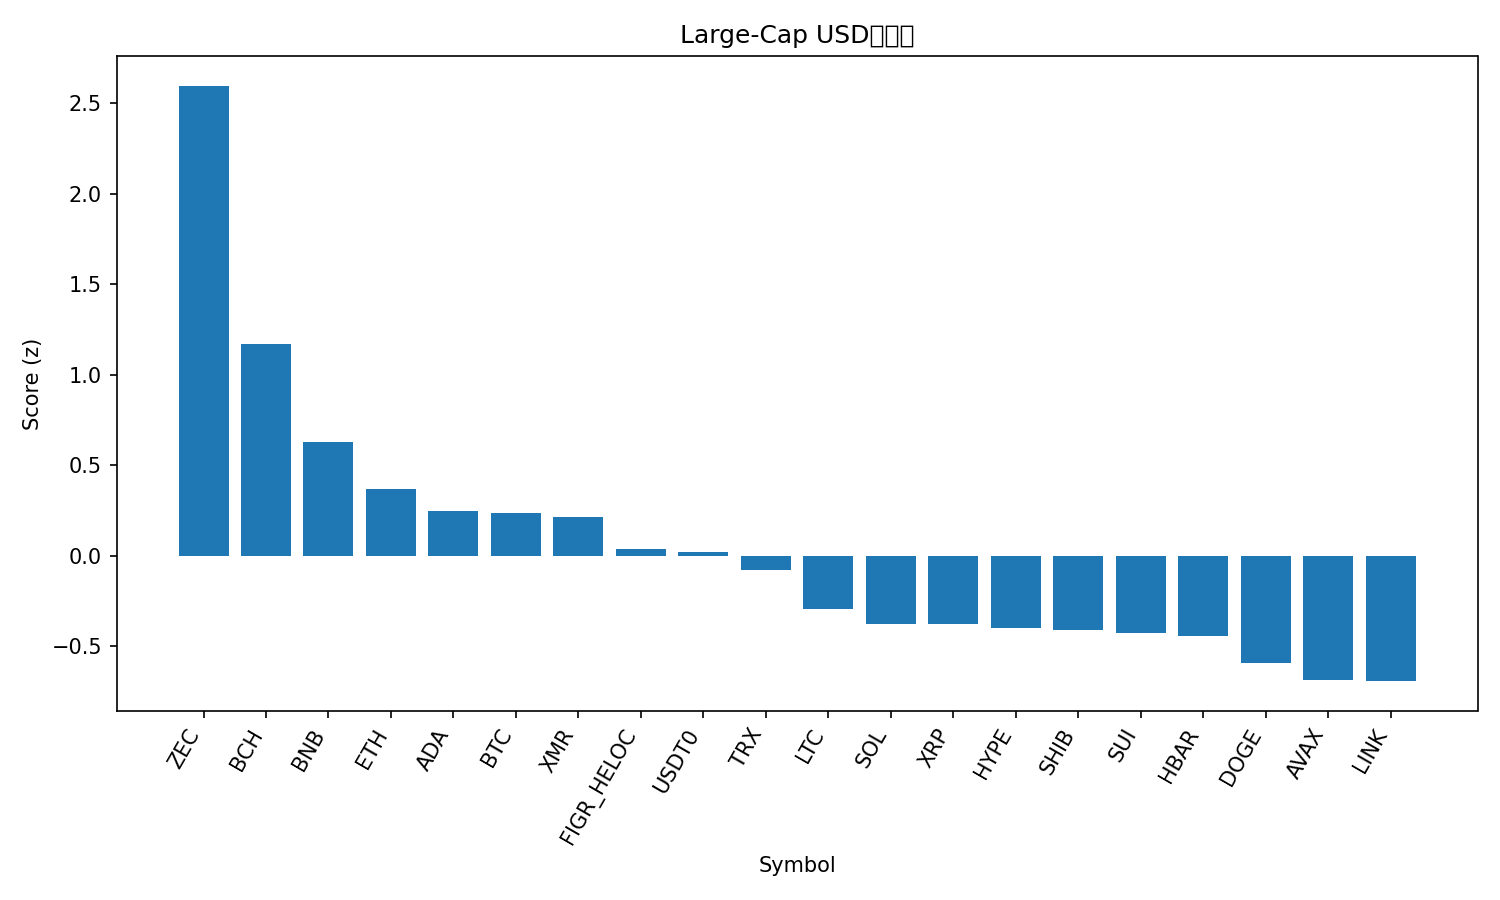

The data file committed next to this chart (first rows):
rank, name, symbol, price, pct_1h, pct_24h, pct_7d, pct_1h_vs_btc, pct_24h_vs_btc, pct_7d_vs_btc, market_cap_rank, market_cap, volume_usd, score
1, Zcash, ZEC, 350.5, -0.1092, 13.89, 44.91, 0.3295, 10.96, 41.42, 35, 5711628890, 1509111987, 2.597
2, Bitcoin Cash, BCH, 559.8, -0.2839, 7.929, 16.42, 0.1548, 4.996, 12.93, 18, 11165355717, 604910222, 1.172
3, BNB, BNB, 1155, 0.2141, 3.008, 2.967, 0.6528, 0.07531, -0.5219, 4, 160202129930, 2573299473, 0.6279
4, Ethereum, ETH, 4164, -0.6266, 5.131, 2.686, -0.1879, 2.198, -0.8028, 2, 502321421597, 36744777593, 0.3663
5, Cardano, ADA, 0.6788, -0.3991, 3.499, 1.582, 0.03959, 0.5662, -1.906, 11, 24793780753, 1214003664, 0.2442
6, Bitcoin, BTC, 115033, -0.4387, 2.933, 3.489, 0.0, 0.0, 0.0, 1, 2292591429600, 63273594935, 0.2333
7, Monero, XMR, 347.9, -0.5359, 2.978, 8.534, -0.09715, 0.04548, 5.045, 32, 6415330831, 184636984, 0.2132
8, Figure Heloc, FIGR_HELOC, 1.0, 0.0, 0.0, 0.0, 0.4387, -2.933, -3.489, 15, 13254517547, 1500, 0.03452
9, USDT0, USDT0, 0.9994, -0.006706, -0.08172, -0.07543, 0.432, -3.015, -3.564, 31, 7258007567, 353555720, 0.01857
10, TRON, TRX, 0.3001, -0.2245, 1.319, -7.117, 0.2143, -1.614, -10.61, 10, 28402198158, 891708869, -0.0816
11, Litecoin, LTC, 98.96, -0.8498, 1.333, 4.141, -0.4111, -1.6, 0.6521, 30, 7566738271, 574560404, -0.295
12, Solana, SOL, 199.4, -1.23, 2.738, 3.261, -0.7914, -0.1948, -0.2276, 6, 109544126385, 6753783943, -0.3801
13, XRP, XRP, 2.62, -0.6125, -0.933, 6.169, -0.1738, -3.866, 2.68, 5, 157009990586, 4059441487, -0.3807
14, Hyperliquid, HYPE, 46.22, -1.6, 2.147, 20.09, -1.161, -0.7859, 16.6, 17, 12515019072, 664969932, -0.4018
15, Shiba Inu, SHIB, 1.044e-05, -1.071, 1.935, 1.946, -0.6327, -0.9979, -1.543, 34, 6152558154, 170122773, -0.4109
16, Sui, SUI, 2.63, -1.286, 3.329, -0.7972, -0.8475, 0.3962, -4.286, 22, 9516436543, 898300199, -0.4285
17, Hedera, HBAR, 0.1798, -1.285, 2.88, 1.378, -0.8459, -0.05316, -2.111, 29, 7633902258, 181879049, -0.4454
18, Dogecoin, DOGE, 0.2031, -1.541, 3.125, 0.9411, -1.103, 0.1926, -2.548, 9, 30746879855, 2129605076, -0.5941
19, Avalanche, AVAX, 20.54, -1.577, 2.932, -1.384, -1.139, -0.000779, -4.872, 26, 8763190181, 576384077, -0.6899
20, Chainlink, LINK, 18.58, -1.718, 3.557, -0.7943, -1.279, 0.6244, -4.283, 16, 12945201952, 845009264, -0.694
21, Stellar, XLM, 0.3261, -1.044, -0.6202, -0.4757, -0.6051, -3.553, -3.964, 20, 10438557136, 201927900, -0.7664
